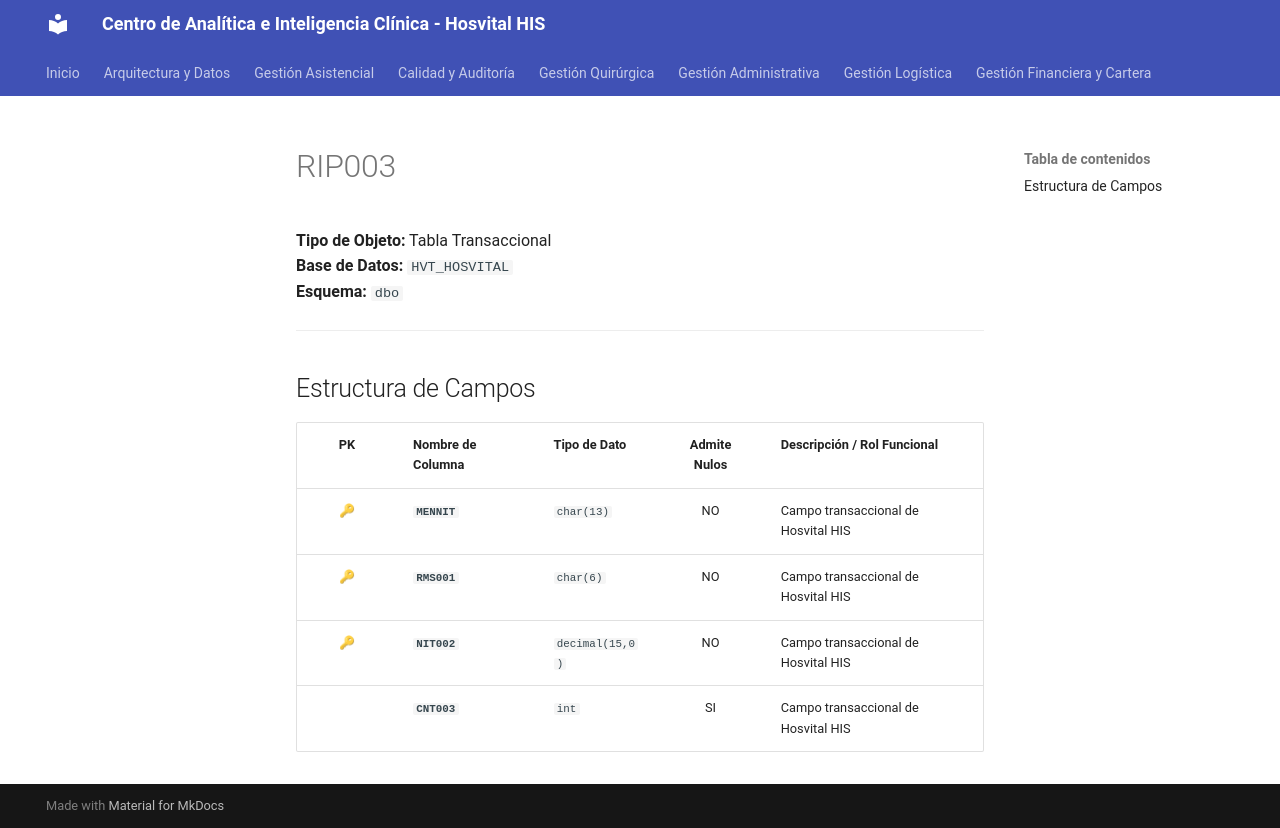

repository: SoporteSaludtech/superset-docs · page: diccionario-general/RIP003/index.html · generator: mkdocs

# RIP003

**Tipo de Objeto:** Tabla Transaccional  
**Base de Datos:** `HVT_HOSVITAL`  
**Esquema:** `dbo`

---

## Estructura de Campos

| PK | Nombre de Columna | Tipo de Dato | Admite Nulos | Descripción / Rol Funcional |
| :-: | :--- | :--- | :-: | :--- |
| 🔑 | **`MENNIT`** | `char(13)` | NO | Campo transaccional de Hosvital HIS |
| 🔑 | **`RMS001`** | `char(6)` | NO | Campo transaccional de Hosvital HIS |
| 🔑 | **`NIT002`** | `decimal(15,0)` | NO | Campo transaccional de Hosvital HIS |
|  | **`CNT003`** | `int` | SI | Campo transaccional de Hosvital HIS |
